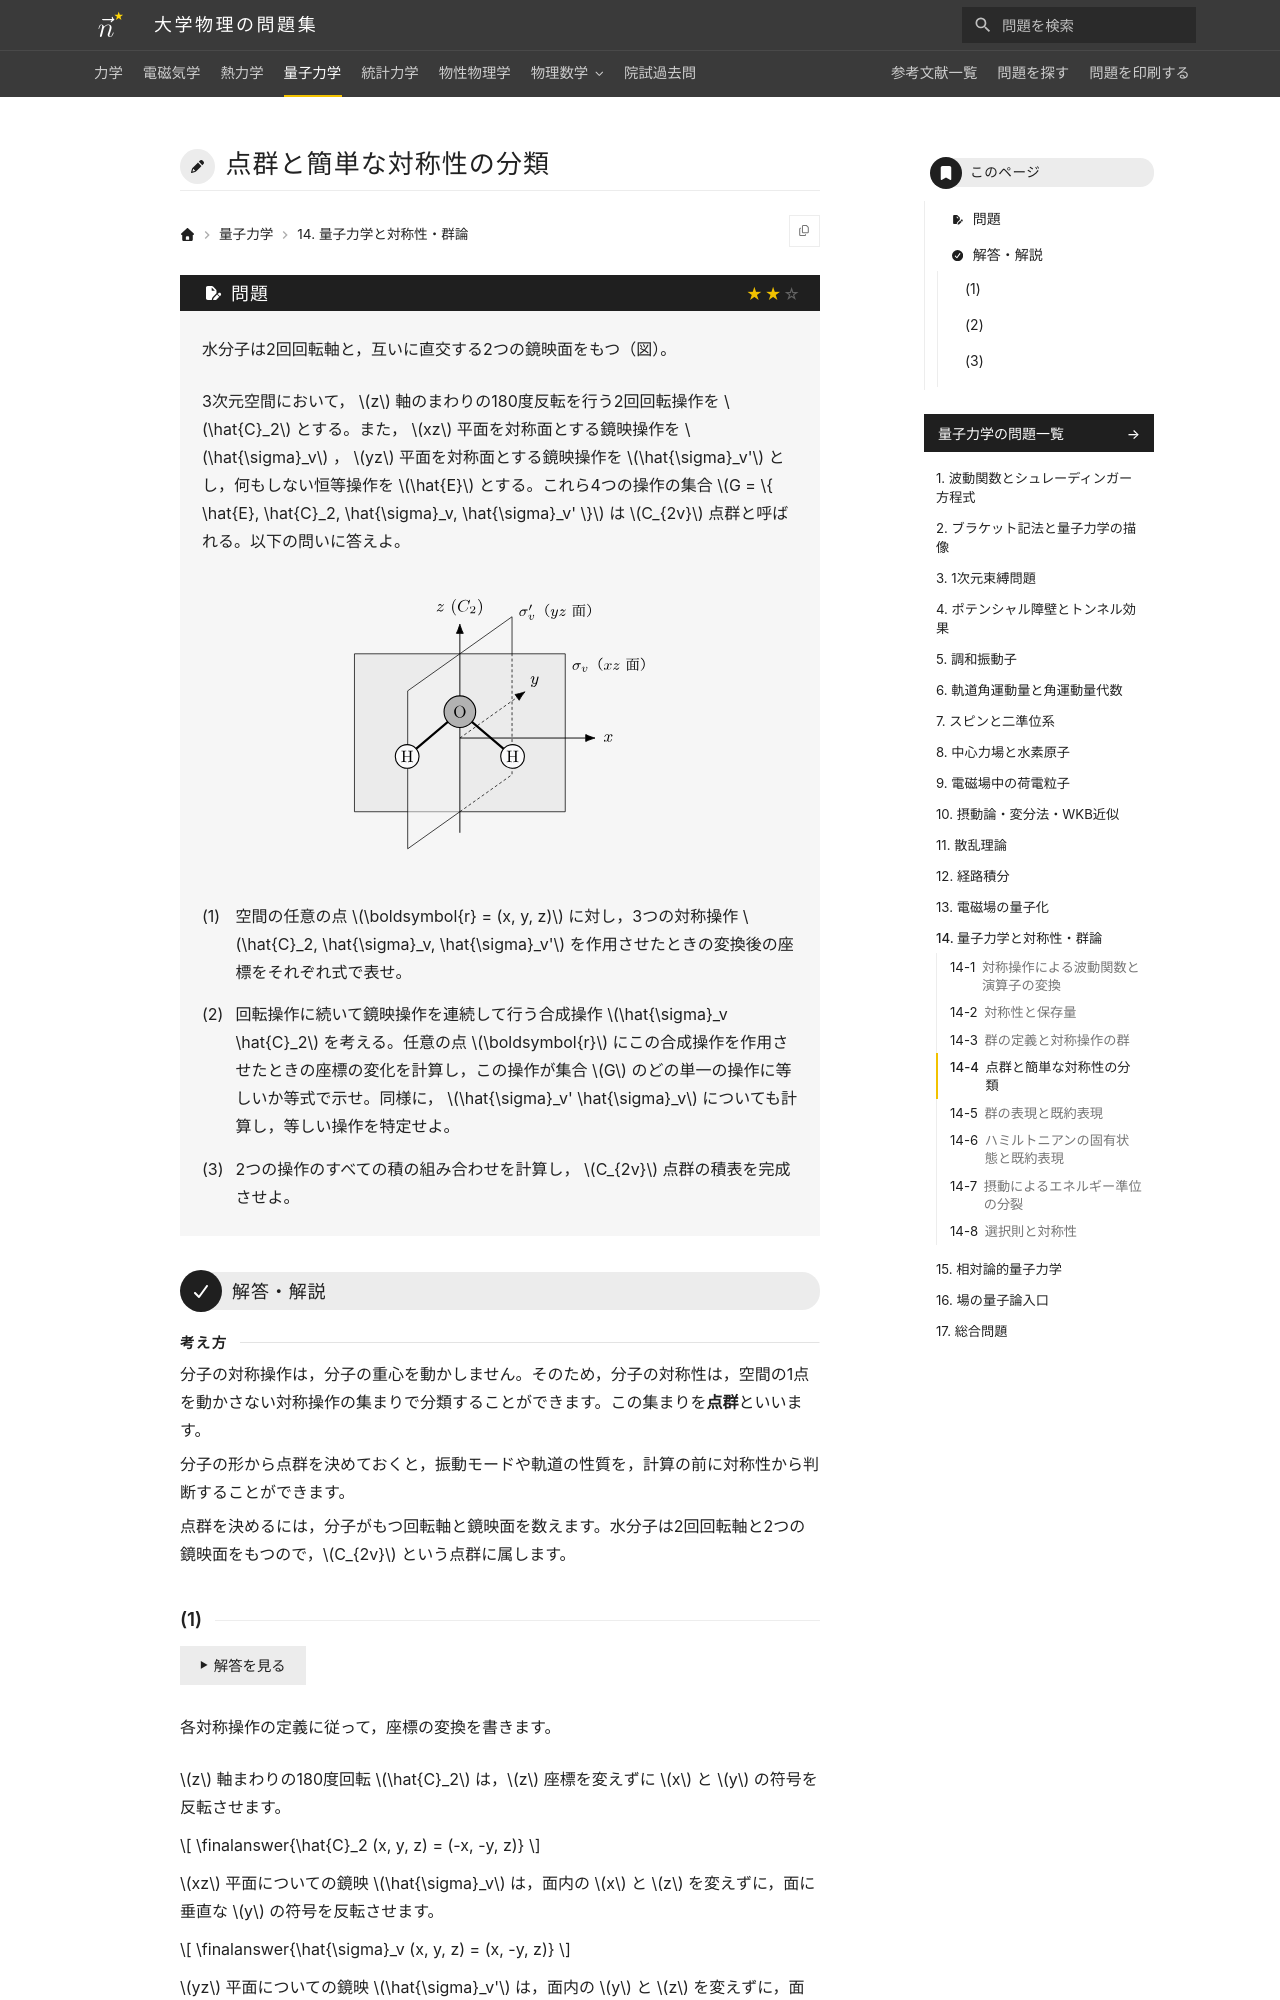

repository: Nanana-2/physics-site · page: 04quantum_mechanics/14/14_040/index.html · generator: mkdocs

---
tags:
  - 標準
---

# 点群と簡単な対称性の分類

## 問題
水分子は2回回転軸と，互いに直交する2つの鏡映面をもつ（図）。

3次元空間において， $z$ 軸のまわりの180度反転を行う2回回転操作を $\hat{C}_2$ とする。また， $xz$ 平面を対称面とする鏡映操作を $\hat{\sigma}_v$ ， $yz$ 平面を対称面とする鏡映操作を $\hat{\sigma}_v'$ とし，何もしない恒等操作を $\hat{E}$ とする。これら4つの操作の集合 $G = \{ \hat{E}, \hat{C}_2, \hat{\sigma}_v, \hat{\sigma}_v' \}$ は $C_{2v}$ 点群と呼ばれる。以下の問いに答えよ。

<figure class="problem-figure" markdown>
![問題の図](../../assets/figures/quantum-mechanics/14_040-p-light.svg#only-light)
![問題の図](../../assets/figures/quantum-mechanics/14_040-p-dark.svg#only-dark)
</figure>

(1) 空間の任意の点 $\boldsymbol{r} = (x, y, z)$ に対し，3つの対称操作 $\hat{C}_2, \hat{\sigma}_v, \hat{\sigma}_v'$ を作用させたときの変換後の座標をそれぞれ式で表せ。

(2) 回転操作に続いて鏡映操作を連続して行う合成操作 $\hat{\sigma}_v \hat{C}_2$ を考える。任意の点 $\boldsymbol{r}$ にこの合成操作を作用させたときの座標の変化を計算し，この操作が集合 $G$ のどの単一の操作に等しいか等式で示せ。同様に， $\hat{\sigma}_v' \hat{\sigma}_v$ についても計算し，等しい操作を特定せよ。

(3) 2つの操作のすべての積の組み合わせを計算し， $C_{2v}$ 点群の積表を完成させよ。

---

## 解答・解説

<div class="approach" markdown>
分子の対称操作は，分子の重心を動かしません。そのため，分子の対称性は，空間の1点を動かさない対称操作の集まりで分類することができます。この集まりを**点群**といいます。

分子の形から点群を決めておくと，振動モードや軌道の性質を，計算の前に対称性から判断することができます。

点群を決めるには，分子がもつ回転軸と鏡映面を数えます。水分子は2回回転軸と2つの鏡映面をもつので，$C_{2v}$ という点群に属します。
</div>
